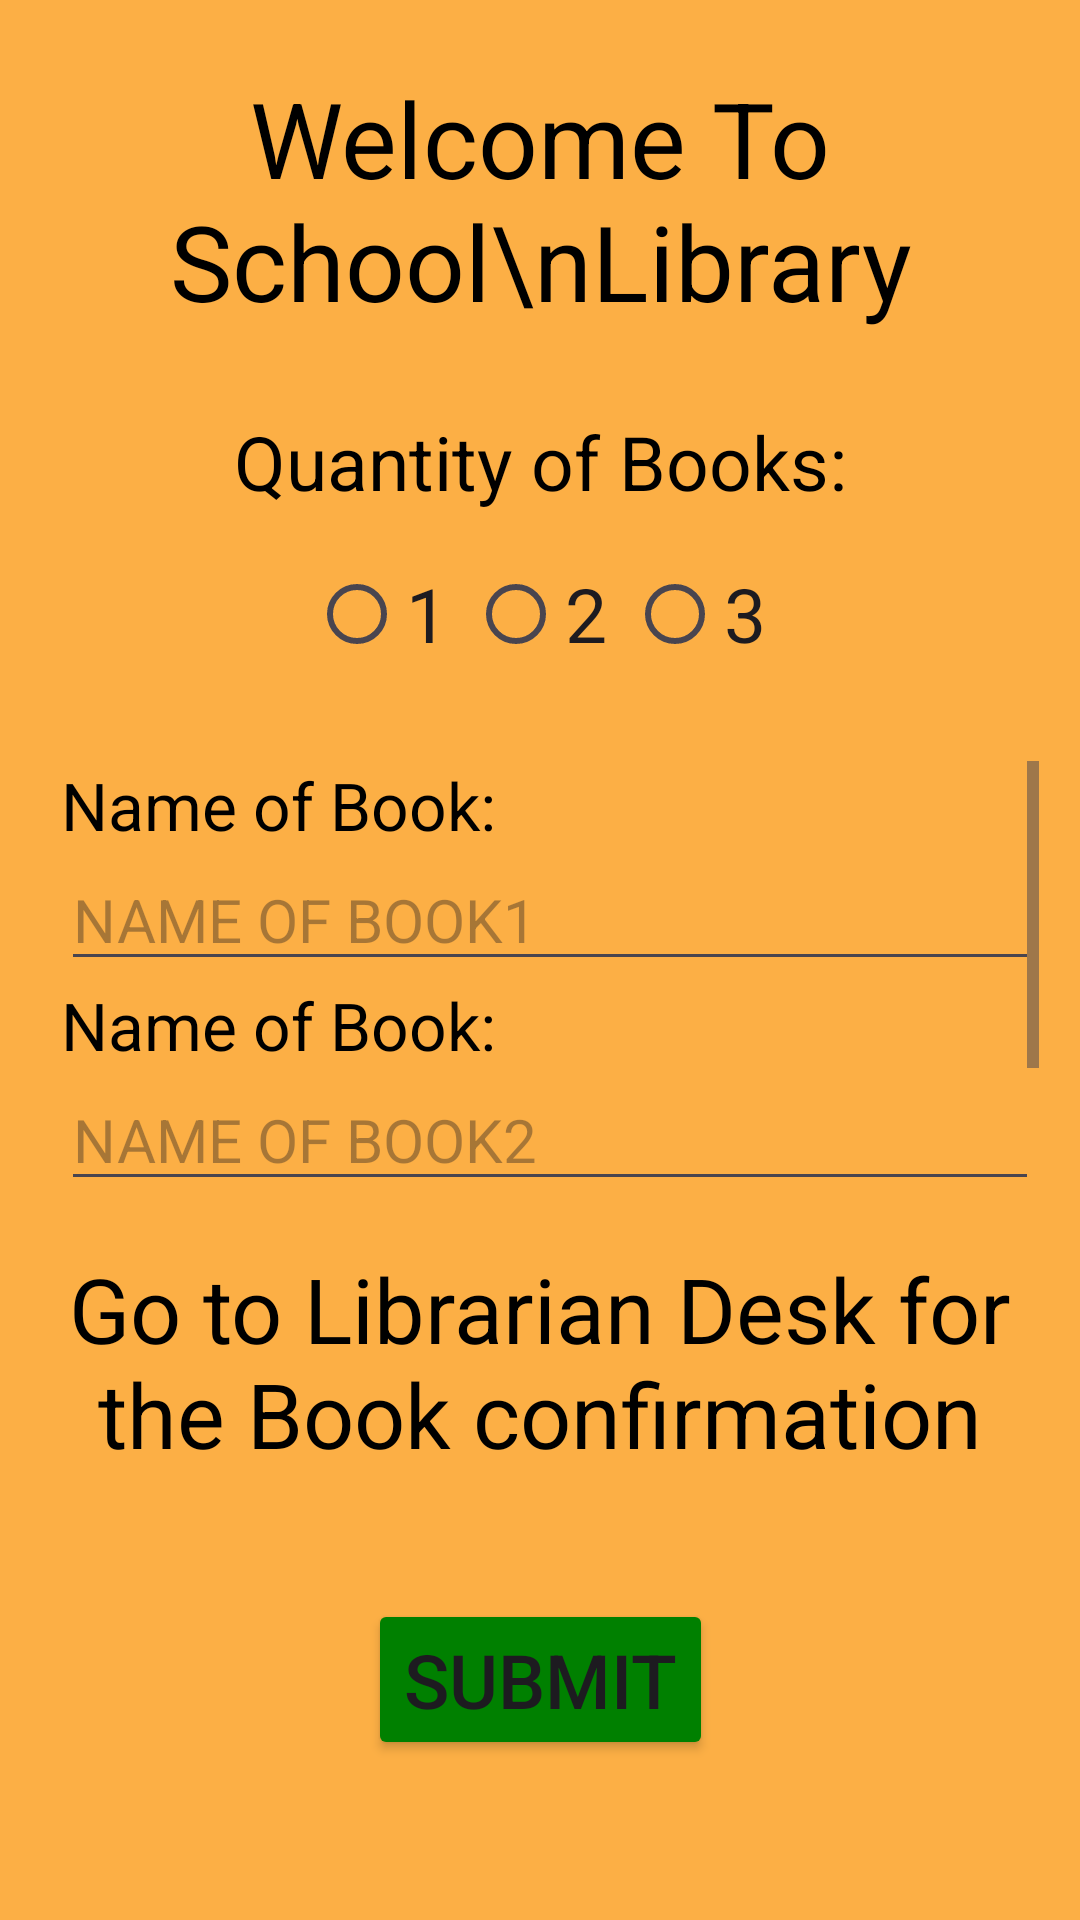

Here is an Android app screen rendered from its layout file. Give the layout XML and the strings, colors and styles it references.
<!-- AndroidManifest.xml: application theme Theme.LibraConnect -->
<!-- res/layout/fragment_numberofbooks.xml -->
<?xml version="1.0" encoding="utf-8"?>
<androidx.constraintlayout.widget.ConstraintLayout xmlns:android="http://schemas.android.com/apk/res/android"
    xmlns:app="http://schemas.android.com/apk/res-auto"
    xmlns:tools="http://schemas.android.com/tools"
    android:layout_width="match_parent"
    android:layout_height="match_parent"
    android:background="#FCAF45"
    tools:context=".numberofbooks">

    
    <TextView
        android:id="@+id/textView11"
        android:layout_width="wrap_content"
        android:layout_height="wrap_content"
        android:text="Welcome To School\nLibrary"
        android:textAlignment="center"
        android:textColor="@color/black"
        android:textSize="35dp"
        app:layout_constraintBottom_toBottomOf="parent"
        app:layout_constraintEnd_toEndOf="parent"
        app:layout_constraintStart_toStartOf="parent"
        app:layout_constraintTop_toTopOf="parent"
        app:layout_constraintVertical_bias="0.041" />


    <TextView
        android:id="@+id/textView10"
        android:layout_width="wrap_content"
        android:layout_height="wrap_content"
        android:text="Quantity of Books:"
        android:textColor="@color/black"
        android:textSize="25dp"
        app:layout_constraintBottom_toBottomOf="parent"
        app:layout_constraintEnd_toEndOf="parent"
        app:layout_constraintStart_toStartOf="parent"
        app:layout_constraintTop_toBottomOf="@+id/textView11"
        app:layout_constraintVertical_bias="0.054"></TextView>



    <LinearLayout
        android:id="@+id/linearLayout4"
        android:layout_width="wrap_content"
        android:layout_height="wrap_content"
        app:layout_constraintEnd_toEndOf="parent"
        app:layout_constraintStart_toStartOf="parent"
        app:layout_constraintTop_toBottomOf="@+id/textView10">

        <RadioGroup
            android:id="@+id/bookGroup"
            android:layout_width="wrap_content"
            android:layout_height="wrap_content"
            android:orientation="horizontal">

            <RadioButton
                android:id="@+id/book1"
                android:layout_width="wrap_content"
                android:layout_height="wrap_content"
                android:text="1"
                android:textSize="25dp"
                android:layout_marginRight="5dp"
                android:layout_marginTop="10dp" />

            <RadioButton
                android:id="@+id/book2"
                android:layout_width="wrap_content"
                android:layout_height="wrap_content"
                android:text="2"
                android:textSize="25dp"
                android:layout_marginRight="5dp"
                android:layout_marginTop="10dp" />

            <RadioButton
                android:id="@+id/book3"
                android:layout_width="wrap_content"
                android:layout_height="wrap_content"
                android:text="3"
                android:textSize="25dp"
                android:layout_marginTop="10dp" />

        </RadioGroup>
    </LinearLayout>


    <ScrollView
        android:id="@+id/scrollView2"
        android:layout_width="326dp"
        android:layout_height="150dp"
        app:layout_constraintBottom_toBottomOf="parent"
        app:layout_constraintEnd_toEndOf="parent"
        app:layout_constraintHorizontal_bias="0.6"
        app:layout_constraintStart_toStartOf="parent"
        app:layout_constraintTop_toBottomOf="@+id/linearLayout4"
        app:layout_constraintVertical_bias="0.096">

        <LinearLayout
            android:layout_width="match_parent"
            android:layout_height="match_parent"
            android:orientation="vertical">


            <TextView
                android:id="@+id/tvBook1"
                android:layout_width="match_parent"
                android:layout_height="wrap_content"
                android:text="Name of Book:"
                android:textColor="@color/black"
                android:textSize="22dp"></TextView>

            <EditText
                android:id="@+id/nameofbook1"
                android:layout_width="match_parent"
                android:layout_height="wrap_content"
                android:hint="NAME OF BOOK1"
                android:textSize="20dp" />

            <TextView
                android:id="@+id/tvBook2"
                android:layout_width="match_parent"
                android:layout_height="wrap_content"
                android:text="Name of Book:"
                android:textColor="@color/black"
                android:textSize="22dp"></TextView>

            <EditText
                android:id="@+id/nameofbook2"
                android:layout_width="match_parent"
                android:layout_height="wrap_content"
                android:hint="NAME OF BOOK2"
                android:textSize="20dp" />

            <TextView
                android:id="@+id/tvBook3"
                android:layout_width="match_parent"
                android:layout_height="wrap_content"
                android:text="Name of Book:"
                android:textColor="@color/black"
                android:textSize="22dp"></TextView>

            <EditText
                android:id="@+id/nameofbook3"
                android:layout_width="match_parent"
                android:layout_height="wrap_content"
                android:hint="NAME OF BOOK3"
                android:textSize="20dp" />


        </LinearLayout>
    </ScrollView>


    <TextView
        android:id="@+id/textView12"
        android:layout_width="wrap_content"
        android:layout_height="wrap_content"
        android:layout_marginTop="-70dp"
        android:text="Go to Librarian Desk
for the Book confirmation"
        android:textAlignment="center"
        android:textColor="@color/black"
        android:textSize="30dp"
        app:layout_constraintBottom_toBottomOf="parent"
        app:layout_constraintEnd_toEndOf="parent"
        app:layout_constraintHorizontal_bias="0.0"
        app:layout_constraintStart_toStartOf="parent"
        app:layout_constraintTop_toBottomOf="@+id/scrollView2"
        app:layout_constraintVertical_bias="0.355" />

    <Button
        android:id="@+id/submitbooksbutton"
        android:layout_width="wrap_content"
        android:layout_height="wrap_content"
        android:backgroundTint="#008000"
        android:text="SUBMIT"
        android:textSize="25dp"
        app:layout_constraintBottom_toBottomOf="parent"
        app:layout_constraintEnd_toEndOf="parent"
        app:layout_constraintStart_toStartOf="parent"
        app:layout_constraintTop_toBottomOf="@+id/textView12"
        app:layout_constraintVertical_bias="0.437" />

</androidx.constraintlayout.widget.ConstraintLayout>
<!-- resources referenced by this layout -->
<resources>
  <color name="black">#FF000000</color>
  <style name="Theme.LibraConnect" parent="Base.Theme.LibraConnect" />
  <style name="Base.Theme.LibraConnect" parent="Theme.Material3.DayNight.NoActionBar">
          
          
      </style>
</resources>
